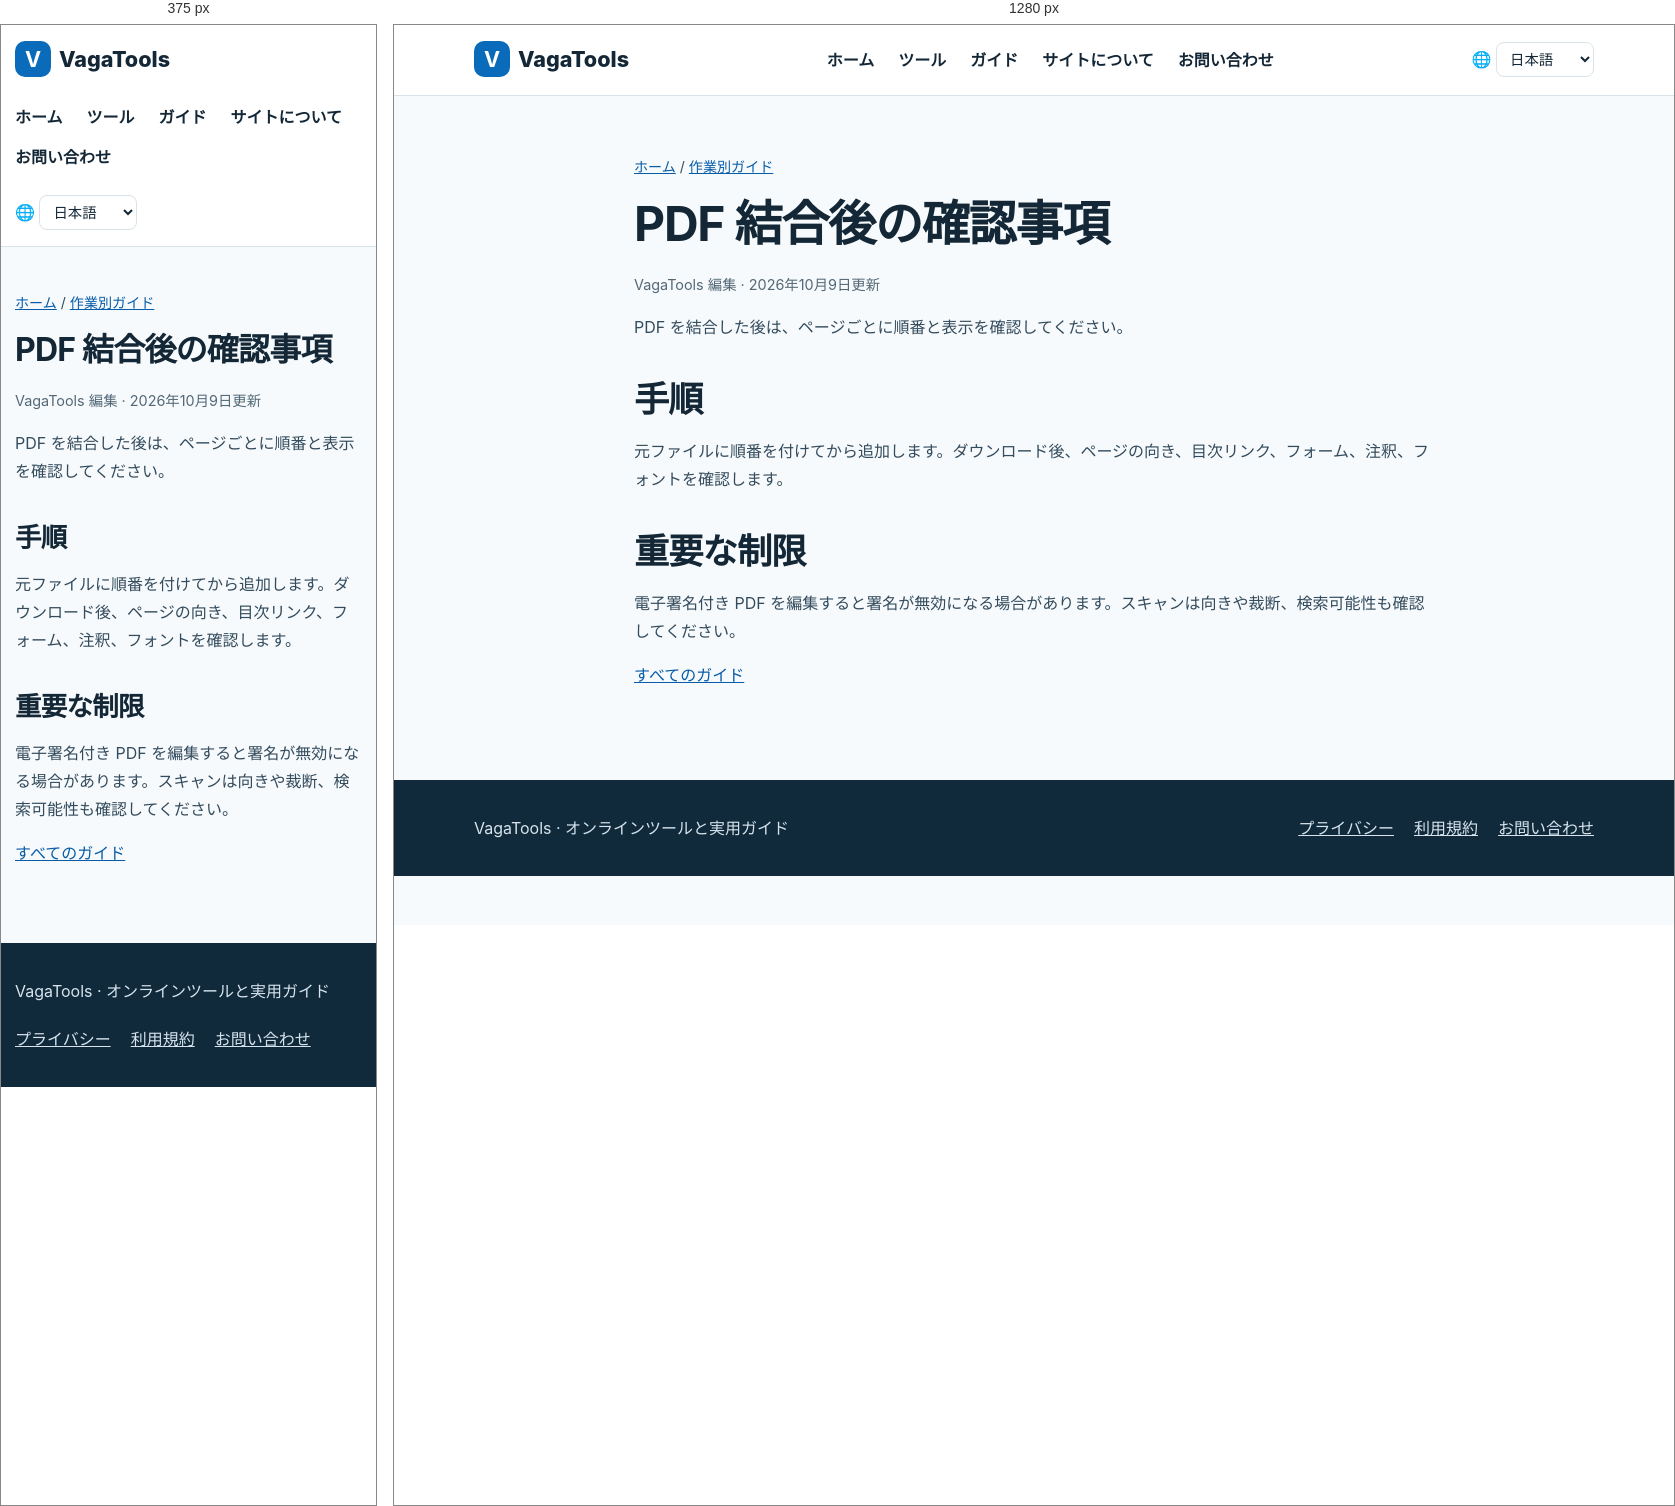
Rendered at 375 px and 1280 px, left to right.

<!-- file: pdf-merge.html -->
<!doctype html><html lang="ja"><head><meta charset="utf-8"><meta name="viewport" content="width=device-width,initial-scale=1"><title>PDF 結合後の確認事項 | VagaTools</title><meta name="description" content="ページ順、リンク、フォント、署名を確認します。"><link rel="canonical" href="https://www.vagatools.com/ja/guides/pdf-merge.html"><link rel="alternate" hreflang="zh" href="https://www.vagatools.com/guides/pdf-merge.html"><link rel="alternate" hreflang="en" href="https://www.vagatools.com/en/guides/pdf-merge.html"><link rel="alternate" hreflang="ja" href="https://www.vagatools.com/ja/guides/pdf-merge.html"><link rel="alternate" hreflang="ko" href="https://www.vagatools.com/ko/guides/pdf-merge.html"><link rel="alternate" hreflang="es" href="https://www.vagatools.com/es/guides/pdf-merge.html"><link rel="alternate" hreflang="fr" href="https://www.vagatools.com/fr/guides/pdf-merge.html"><link rel="alternate" hreflang="x-default" href="https://www.vagatools.com/en/guides/pdf-merge.html"><link rel="stylesheet" href="../../styles.css"><link rel="icon" type="image/svg+xml" href="../../favicon.svg"><script src="../../locale.js" defer></script></head><body><header class="head"><div class="wrap"><a class="brand" href="../../ja/index.html"><b>V</b>VagaTools</a><nav class="nav" aria-label="Main navigation"><a href="../../ja/index.html">ホーム</a><a href="../../ja/index.html#tools">ツール</a><a href="../../ja/guides/index.html">ガイド</a><a href="../../ja/about.html">サイトについて</a><a href="../../ja/contact.html">お問い合わせ</a></nav><label class="language" for="language-switch">🌐 <span class="sr-only">Language</span><select id="language-switch" aria-label="Language"><option value="guides/pdf-merge.html">简体中文</option><option value="en/guides/pdf-merge.html">English</option><option value="ja/guides/pdf-merge.html" selected>日本語</option><option value="ko/guides/pdf-merge.html">한국어</option><option value="es/guides/pdf-merge.html">Español</option><option value="fr/guides/pdf-merge.html">Français</option></select></label></div></header><main><article class="wrap article"><p class="crumb"><a href="../index.html">ホーム</a> / <a href="index.html">作業別ガイド</a></p><h1>PDF 結合後の確認事項</h1><p class="meta">VagaTools 編集 · 2026年10月9日更新</p><p>PDF を結合した後は、ページごとに順番と表示を確認してください。</p><h2>手順</h2><p>元ファイルに順番を付けてから追加します。ダウンロード後、ページの向き、目次リンク、フォーム、注釈、フォントを確認します。</p><h2>重要な制限</h2><p>電子署名付き PDF を編集すると署名が無効になる場合があります。スキャンは向きや裁断、検索可能性も確認してください。</p><p><a href="index.html">すべてのガイド</a></p></article></main><footer class="footer"><div class="wrap"><p>VagaTools · オンラインツールと実用ガイド</p><nav aria-label="Footer"><a href="../../ja/privacy.html">プライバシー</a><a href="../../ja/terms.html">利用規約</a><a href="../../ja/contact.html">お問い合わせ</a></nav></div></footer></body></html>

/* @media block from styles.css */
@media(max-width:760px){.head .wrap{align-items:flex-start;flex-direction:column}.grid{grid-template-columns:1fr}.hero{padding:42px 0}.section{padding:40px 0}.article{padding:30px 0 60px}.wrap{width:min(100% - 28px,1120px)}}

/* @media block from styles.css */
@media(max-width:760px){.language{align-self:flex-start}}